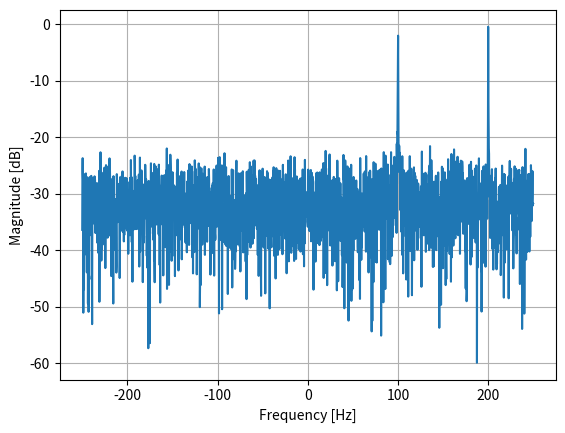

Reproduce this figure in Python.
import numpy as np
import matplotlib.pyplot as plt

Fs = 500 # sample rate
Ts = 1/Fs # sample period
N = 2048 # number of samples to simulate

t = Ts*np.arange(N)
S1 = np.exp(1j*2*np.pi*100*t) # simulates sinusoid at 100 Hz
S2 = np.exp(1j*2*np.pi*200*t) # simulates sinusoid at 200 Hz
TransmittedX = S1 + S2
n = (np.random.randn(N) + 1j*np.random.randn(N))/np.sqrt(2) # complex noise with unity power
noise_power = 2
ReceivedX = TransmittedX + n * np.sqrt(noise_power)

PSD = (np.abs(np.fft.fft(ReceivedX))/N)**2
PSD_log = 10.0*np.log10(PSD)
PSD_shifted = np.fft.fftshift(PSD_log)
f = np.arange(Fs/-2.0, Fs/2.0, Fs/N) # start, stop, step

plt.plot(f, PSD_shifted)
plt.xlabel("Frequency [Hz]")
plt.ylabel("Magnitude [dB]")
plt.grid(True)
plt.show()